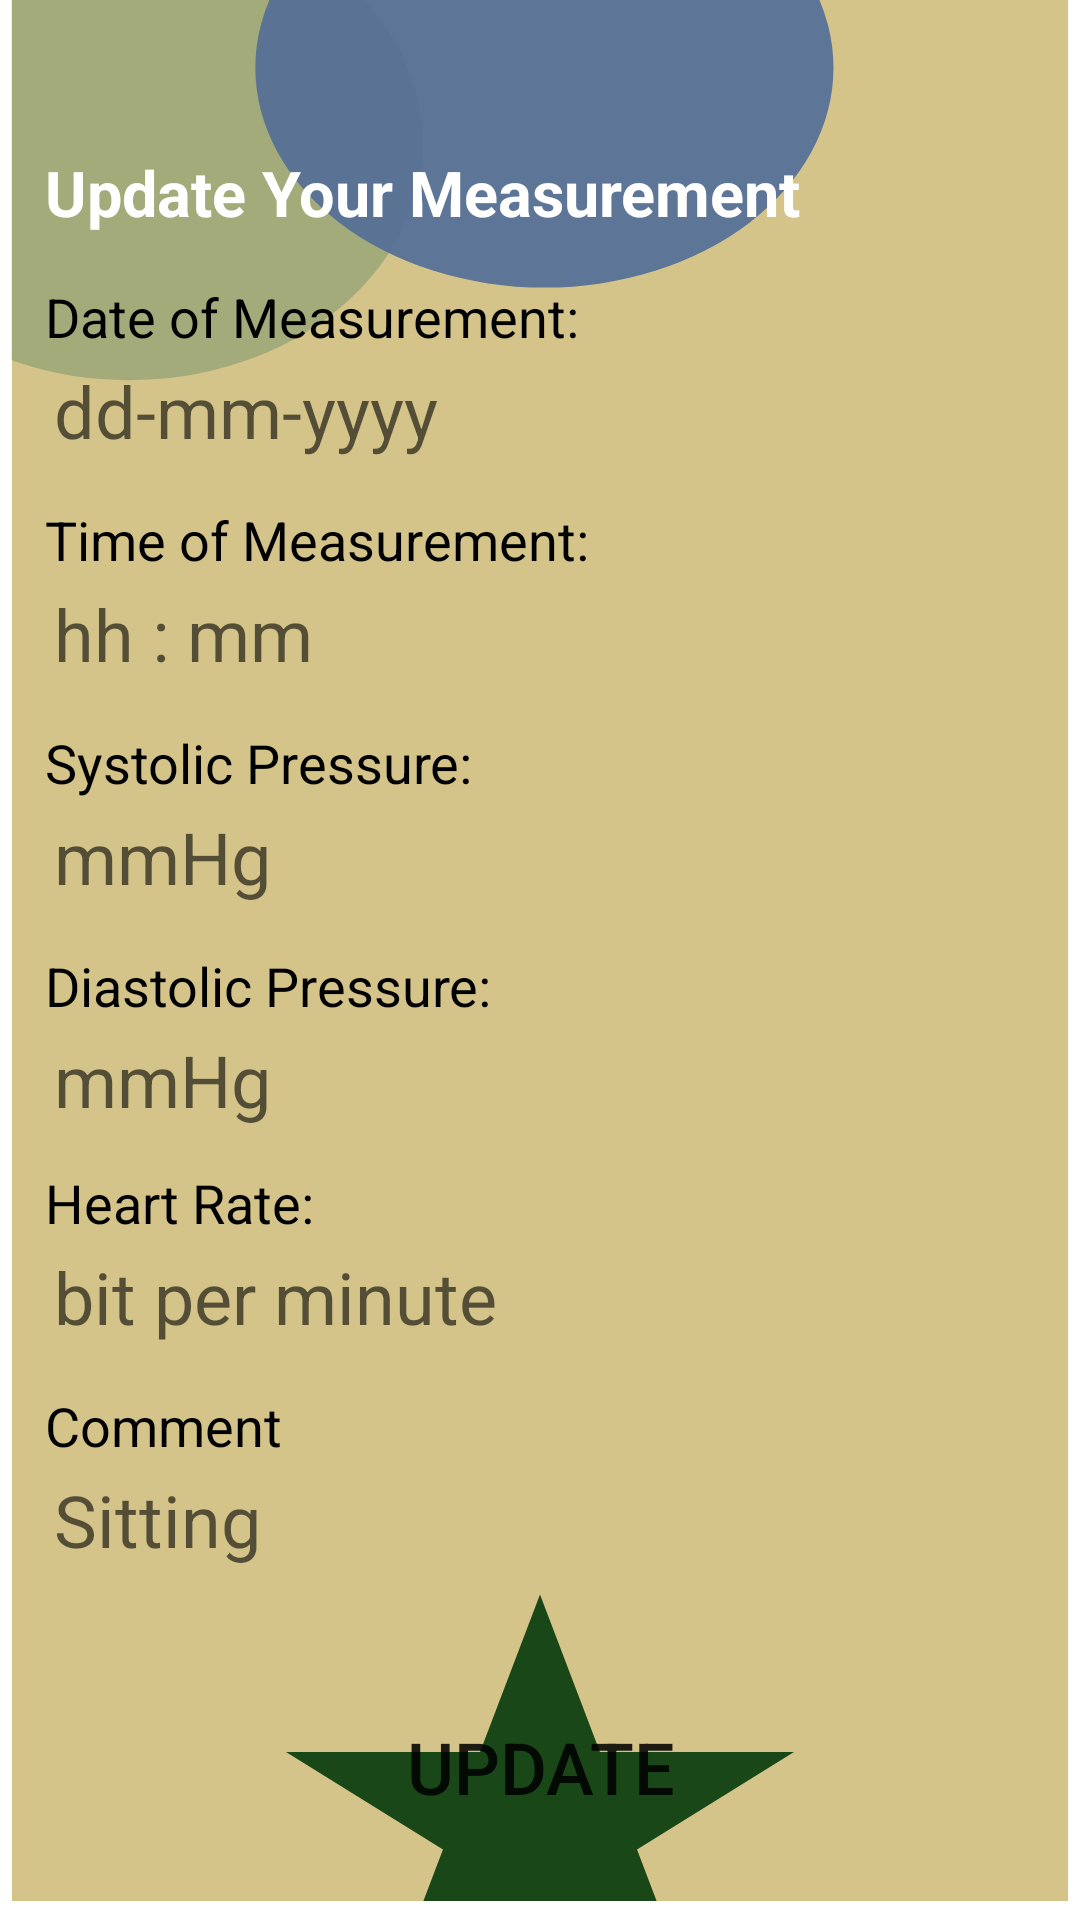

Here is an Android app screen rendered from its layout file. Give the layout XML and the strings, colors and styles it references.
<!-- AndroidManifest.xml: application theme Theme.CardiacMeasurementManager -->
<!-- res/layout/activity_update_measurement.xml -->
<?xml version="1.0" encoding="utf-8"?>
<androidx.constraintlayout.widget.ConstraintLayout xmlns:android="http://schemas.android.com/apk/res/android"
    xmlns:app="http://schemas.android.com/apk/res-auto"
    xmlns:tools="http://schemas.android.com/tools"
    android:layout_width="match_parent"
    android:layout_height="match_parent"
    android:background="@drawable/splashscreen"
    tools:context=".UpdateMeasurement">



    <TextView
        android:id="@+id/header"
        android:textStyle="bold"
        android:layout_width="wrap_content"
        android:layout_height="wrap_content"
        android:layout_marginStart="15dp"
        android:layout_marginEnd="15dp"
        android:layout_marginTop="50dp"
        android:text="Update Your Measurement"
        android:textColor="@color/white"
        android:textSize="21sp"
        app:layout_constraintStart_toStartOf="parent"
        app:layout_constraintTop_toTopOf="parent" />

    <TextView
        android:id="@+id/date"
        android:layout_width="wrap_content"
        android:layout_height="wrap_content"
        android:layout_marginTop="15dp"

        android:text="Date of Measurement: "
        android:textColor="@color/black"
        android:textSize="18sp"
        app:layout_constraintStart_toStartOf="@+id/header"
        app:layout_constraintTop_toBottomOf="@+id/header" />

    <EditText
        android:layout_marginStart="15dp"
        android:layout_marginEnd="15dp"
        android:paddingLeft="5dp"
        android:id="@+id/dateValue"
        android:layout_width="fill_parent"
        android:layout_height="wrap_content"
        android:background="@drawable/edit_text_background"
        android:backgroundTint="@color/white"
        android:padding="3dp"
        android:hint="dd-mm-yyyy"
        android:inputType="text"
        android:textColor="@color/black"
        android:textSize="24sp"
        app:layout_constraintStart_toStartOf="@+id/header"
        app:layout_constraintTop_toBottomOf="@+id/date"
        android:clickable="true"
        android:cursorVisible="false"
        android:focusable="true"
        android:focusableInTouchMode="false"/>

    <TextView
        android:id="@+id/time"
        android:layout_width="wrap_content"
        android:layout_height="wrap_content"
        android:layout_marginTop="50dp"
        android:text="Time of Measurement:"
        android:textColor="@color/black"
        android:textSize="18sp"
        app:layout_constraintStart_toStartOf="@+id/header"
        app:layout_constraintTop_toBottomOf="@+id/date" />

    <EditText
        android:layout_marginStart="15dp"
        android:layout_marginEnd="15dp"
        android:paddingLeft="5dp"
        android:id="@+id/timeValue"
        android:layout_width="fill_parent"
        android:layout_height="wrap_content"
        android:padding="3dp"
        android:background="@drawable/edit_text_background"
        android:backgroundTint="@color/white"
        android:hint="hh : mm"
        android:inputType="text"
        android:textColor="@color/black"
        android:textSize="24sp"
        app:layout_constraintStart_toStartOf="@+id/header"
        app:layout_constraintTop_toBottomOf="@+id/time"
        android:clickable="true"
        android:cursorVisible="false"
        android:focusable="true"
        android:focusableInTouchMode="false"/>

    <TextView
        android:id="@+id/systolic"
        android:layout_width="wrap_content"
        android:layout_height="wrap_content"
        android:layout_marginTop="50dp"
        android:text="Systolic Pressure: "
        android:textColor="@color/black"
        android:textSize="18sp"
        app:layout_constraintStart_toStartOf="@+id/header"
        app:layout_constraintTop_toBottomOf="@+id/time" />

    <EditText
        android:layout_marginStart="15dp"
        android:layout_marginEnd="15dp"
        android:id="@+id/systolicValue"
        android:layout_width="fill_parent"
        android:layout_height="wrap_content"
        android:padding="3dp"
        android:background="@drawable/edit_text_background"
        android:backgroundTint="@color/white"
        android:hint="mmHg"
        android:inputType="number"
        android:paddingLeft="5dp"
        android:textColor="@color/black"
        android:textSize="24sp"
        app:layout_constraintStart_toStartOf="@+id/header"
        app:layout_constraintTop_toBottomOf="@+id/systolic" />

    <TextView
        android:id="@+id/diastolic"
        android:layout_width="wrap_content"
        android:layout_height="wrap_content"
        android:layout_marginTop="50dp"
        android:text="Diastolic Pressure: "
        android:textColor="@color/black"
        android:textSize="18sp"
        app:layout_constraintStart_toStartOf="@+id/header"
        app:layout_constraintTop_toBottomOf="@+id/systolic" />

    <EditText
        android:layout_marginStart="15dp"
        android:layout_marginEnd="15dp"
        android:paddingLeft="5dp"
        android:id="@+id/diastolicValue"
        android:layout_width="fill_parent"
        android:layout_height="wrap_content"
        android:padding="3dp"
        android:background="@drawable/edit_text_background"
        android:backgroundTint="@color/white"
        android:hint="mmHg"
        android:inputType="number"
        android:textColor="@color/black"
        android:textSize="24sp"
        app:layout_constraintStart_toStartOf="@+id/header"
        app:layout_constraintTop_toBottomOf="@+id/diastolic" />

    <TextView
        android:id="@+id/heartRate"
        android:layout_width="wrap_content"
        android:layout_height="wrap_content"
        android:layout_marginTop="48dp"
        android:text="Heart Rate:"
        android:textColor="@color/black"
        android:textSize="18sp"
        app:layout_constraintStart_toStartOf="@+id/header"
        app:layout_constraintTop_toBottomOf="@+id/diastolic" />

    <EditText
        android:layout_marginStart="15dp"
        android:layout_marginEnd="15dp"
        android:id="@+id/heartRateValue"
        android:layout_width="fill_parent"
        android:layout_height="wrap_content"
        android:background="@drawable/edit_text_background"
        android:backgroundTint="@color/white"
        android:padding="3dp"
        android:hint="bit per minute"
        android:inputType="number"
        android:textColor="@color/black"
        android:textSize="24sp"
        app:layout_constraintStart_toStartOf="@+id/header"
        app:layout_constraintTop_toBottomOf="@+id/heartRate" />

    <TextView
        android:id="@+id/comment"
        android:layout_width="wrap_content"
        android:layout_height="wrap_content"
        android:layout_marginTop="50dp"
        android:text="Comment"
        android:textColor="@color/black"
        android:textSize="18sp"
        app:layout_constraintStart_toStartOf="@+id/header"
        app:layout_constraintTop_toBottomOf="@+id/heartRate" />

    <EditText
        android:layout_marginStart="15dp"
        android:layout_marginEnd="15dp"
        android:id="@+id/commentValue"
        android:layout_width="fill_parent"
        android:layout_height="120dp"
        android:background="@drawable/edit_text_background"
        android:backgroundTint="@color/white"
        android:padding="3dp"
        android:gravity="top|start"
        android:hint="Sitting"
        android:maxLines="4"
        android:inputType="textMultiLine"
        android:textColor="@color/black"
        android:textSize="24sp"
        app:layout_constraintStart_toStartOf="@+id/header"
        app:layout_constraintTop_toBottomOf="@+id/comment" />

    <FrameLayout
        android:id="@+id/updateFrameLayout"
        android:layout_width="wrap_content"
        android:layout_height="wrap_content"
        android:background="@drawable/button_background"
        app:layout_constraintEnd_toEndOf="parent"
        app:layout_constraintStart_toStartOf="parent"
        app:layout_constraintBottom_toBottomOf="parent"
        android:backgroundTint="#3D7330"
        android:layout_marginBottom="27dp"
        tools:ignore="MissingConstraints">

        <Button
            android:id="@+id/addButton"
            android:layout_width="fill_parent"
            android:layout_height="wrap_content"
            android:textSize="24sp"
            android:background="?android:attr/selectableItemBackground"
            android:text="Update"
            />
    </FrameLayout>

</androidx.constraintlayout.widget.ConstraintLayout>
<!-- resources referenced by this layout -->
<resources>
  <!-- drawable splashscreen (drawable) -->
  <vector xmlns:android="http://schemas.android.com/apk/res/android"
      android:width="368dp"
      android:height="808dp"
      android:viewportWidth="368"
      android:viewportHeight="808">
    <group>
      <clip-path
          android:pathData="M4,0h360v800h-360z"/>
      <path
          android:pathData="M4,0h360v800h-360z"
          android:fillColor="#D4C489"/>
      <path
          android:pathData="M44,60m-100,0a100,100 0,1 1,200 0a100,100 0,1 1,-200 0"
          android:fillColor="#5B8464"
          android:fillAlpha="0.4"/>
      <path
          android:pathData="M87,28.5a98.5,92.5 0,1 0,197 0a98.5,92.5 0,1 0,-197 0z"
          android:fillColor="#546F97"
          android:fillAlpha="0.93"/>
      <path
          android:pathData="M184,671L204.43,737.33H270.55L217.06,778.33L237.49,844.67L184,803.67L130.51,844.67L150.94,778.33L97.45,737.33H163.57L184,671Z"
          android:fillColor="#194718"/>
    </group>
  </vector>
  <style name="Theme.CardiacMeasurementManager" parent="Theme.MaterialComponents.DayNight.DarkActionBar">
          
          <item name="colorPrimary">@color/purple_500</item>
          <item name="colorPrimaryVariant">@color/purple_700</item>
          <item name="colorOnPrimary">@color/white</item>
          
          <item name="colorSecondary">@color/teal_200</item>
          <item name="colorSecondaryVariant">@color/teal_700</item>
          <item name="colorOnSecondary">@color/black</item>
          
          <item name="android:statusBarColor" tools:targetApi="l">?attr/colorPrimaryVariant</item>
          
      </style>
  <!-- not gathered from this repository: default colours our renderer supplied (Android Studio template values) -->
  <color name="purple_500">#FF6200EE</color>
  <color name="purple_700">#FF3700B3</color>
  <color name="teal_200">#FF03DAC5</color>
  <color name="teal_700">#FF018786</color>
  <color name="black">#FF000000</color>
  <color name="white">#FFFFFFFF</color>
</resources>
